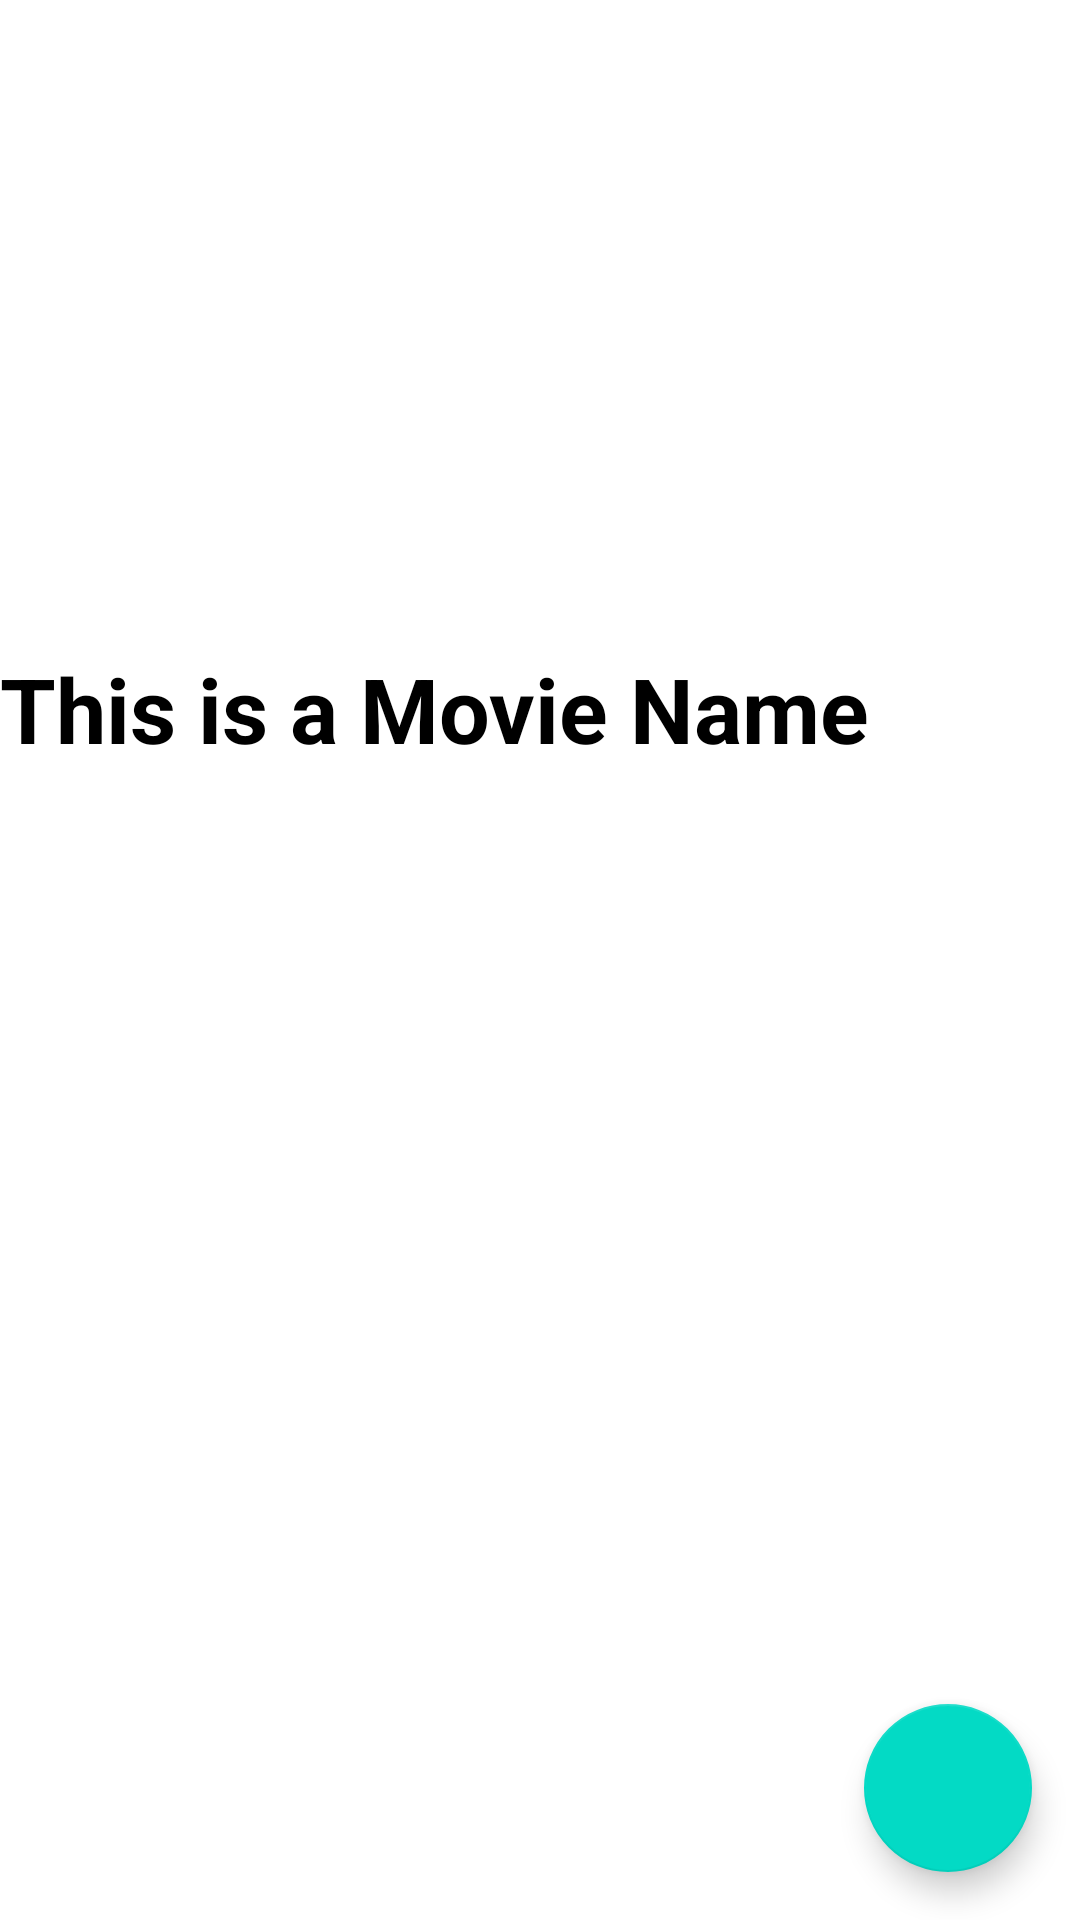

Produce the Android XML layout that renders to this screen, including the resource entries it uses.
<!-- AndroidManifest.xml: application theme Theme.MovieDeatils -->
<!-- res/layout/activity_movie_details.xml -->
<?xml version="1.0" encoding="utf-8"?>
<androidx.constraintlayout.widget.ConstraintLayout xmlns:android="http://schemas.android.com/apk/res/android"
    xmlns:app="http://schemas.android.com/apk/res-auto"
    xmlns:tools="http://schemas.android.com/tools"
    android:layout_width="match_parent"
    android:layout_height="match_parent"
    tools:context=".MovieDetails">

    <ImageView
        android:id="@+id/movieDetailsIcon"
        android:layout_width="match_parent"
        android:layout_height="200dp"
        android:src="@drawable/micon"
        app:layout_constraintEnd_toEndOf="parent"
        app:layout_constraintStart_toStartOf="parent"
        app:layout_constraintTop_toTopOf="parent" />

    <TextView
        android:id="@+id/movieDetailsMovieName"
        android:layout_width="match_parent"
        android:layout_height="wrap_content"
        android:layout_marginTop="16dp"
        android:text="This is a Movie Name"
        android:textColor="@color/black"
        android:textSize="30sp"
        android:textStyle="bold"
        app:layout_constraintEnd_toEndOf="parent"
        app:layout_constraintStart_toStartOf="parent"
        app:layout_constraintTop_toBottomOf="@+id/movieDetailsIcon" />

    <TextView
        android:id="@+id/movieDetailsMovieDescription"
        android:layout_width="match_parent"
        android:layout_height="wrap_content"
        android:layout_marginTop="23dp"
        android:layout_marginBottom="353dp"
        android:text="This is movie Description"
        android:textSize="20sp"
        app:layout_constraintBottom_toTopOf="@+id/movieFavIcon"
        app:layout_constraintEnd_toEndOf="parent"
        app:layout_constraintStart_toStartOf="parent"
        app:layout_constraintTop_toBottomOf="@+id/movieDetailsMovieName" />

    <com.google.android.material.floatingactionbutton.FloatingActionButton
        android:id="@+id/movieFavIcon"
        android:layout_width="wrap_content"
        android:layout_height="wrap_content"
        android:layout_marginEnd="16dp"
        android:layout_marginBottom="16dp"
        android:src="@drawable/custom_button"
        app:layout_constraintBottom_toBottomOf="parent"
        app:layout_constraintEnd_toEndOf="parent" />


</androidx.constraintlayout.widget.ConstraintLayout>
<!-- resources referenced by this layout -->
<resources>
  <!-- drawable custom_button (drawable) -->
  <?xml version="1.0" encoding="utf-8"?>
  <selector xmlns:android="http://schemas.android.com/apk/res/android">
      <item android:drawable="@drawable/ic_baseline_favorite_24" android:state_checked="true">
      </item>
      <item android:drawable="@drawable/ic_baseline_favorite_border_24" android:state_checked="false">
      </item>
  </selector>
  <style name="Theme.MovieDeatils" parent="Theme.MaterialComponents.DayNight.NoActionBar">
          
          <item name="colorPrimary">@color/purple_500</item>
          <item name="colorPrimaryVariant">@color/purple_700</item>
          <item name="colorOnPrimary">@color/white</item>
          
          <item name="colorSecondary">@color/teal_200</item>
          <item name="colorSecondaryVariant">@color/teal_700</item>
          <item name="colorOnSecondary">@color/black</item>
          
          <item name="android:statusBarColor" tools:targetApi="l">?attr/colorPrimaryVariant</item>
          
  
      </style>
  <!-- not gathered from this repository: default colours our renderer supplied (Android Studio template values) -->
  <color name="purple_500">#FF6200EE</color>
  <color name="purple_700">#FF3700B3</color>
  <color name="teal_200">#FF03DAC5</color>
  <color name="teal_700">#FF018786</color>
  <color name="black">#FF000000</color>
  <color name="white">#FFFFFFFF</color>
</resources>
